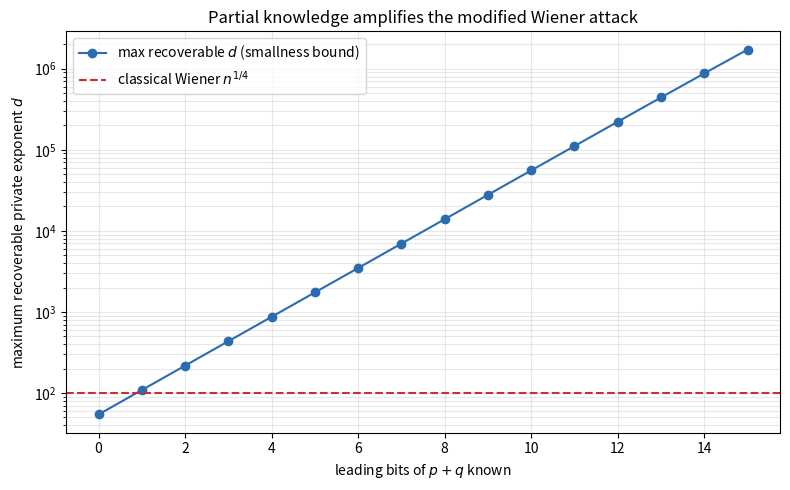

The matplotlib source for this figure:
"""Visualization: the partial-knowledge success region for the modified Wiener attack.

Plots, for the instance n = p*q = 99799811 (p=10007, q=9973), how the maximum
recoverable private exponent d grows as more leading bits of p+q are revealed,
overlaying the classical Wiener bound n^(1/4). Requires matplotlib.
"""
from __future__ import annotations
import matplotlib.pyplot as plt

def max_recoverable_d(n: int, k: int, delta: int) -> float:
    """Largest d satisfying the smallness condition 2*d*(k*Delta + 1) < n."""
    return (n - 1) / (2 * (k * delta + 1))

def main() -> None:
    p, q = 10007, 9973
    n, true_sum, k = p * q, p + q, 28
    bitlen = true_sum.bit_length()
    known_bits = list(range(0, bitlen + 1))
    dmax = []
    for kb in known_bits:
        unknown = bitlen - kb
        delta = (1 << unknown) if unknown > 0 else 1
        dmax.append(max_recoverable_d(n, k, delta))
    fig, ax = plt.subplots(figsize=(8, 5))
    ax.semilogy(known_bits, dmax, "o-", color="#2b6cb0",
                label=r"max recoverable $d$ (smallness bound)")
    ax.axhline(n ** 0.25, color="#c53030", ls="--",
               label=r"classical Wiener $n^{1/4}$")
    ax.set_xlabel("leading bits of $p+q$ known")
    ax.set_ylabel("maximum recoverable private exponent $d$")
    ax.set_title("Partial knowledge amplifies the modified Wiener attack")
    ax.legend()
    ax.grid(True, which="both", alpha=0.3)
    fig.tight_layout()
    fig.savefig("wiener_success_region.png", dpi=150)
    print("saved wiener_success_region.png")

if __name__ == "__main__":
    main()
